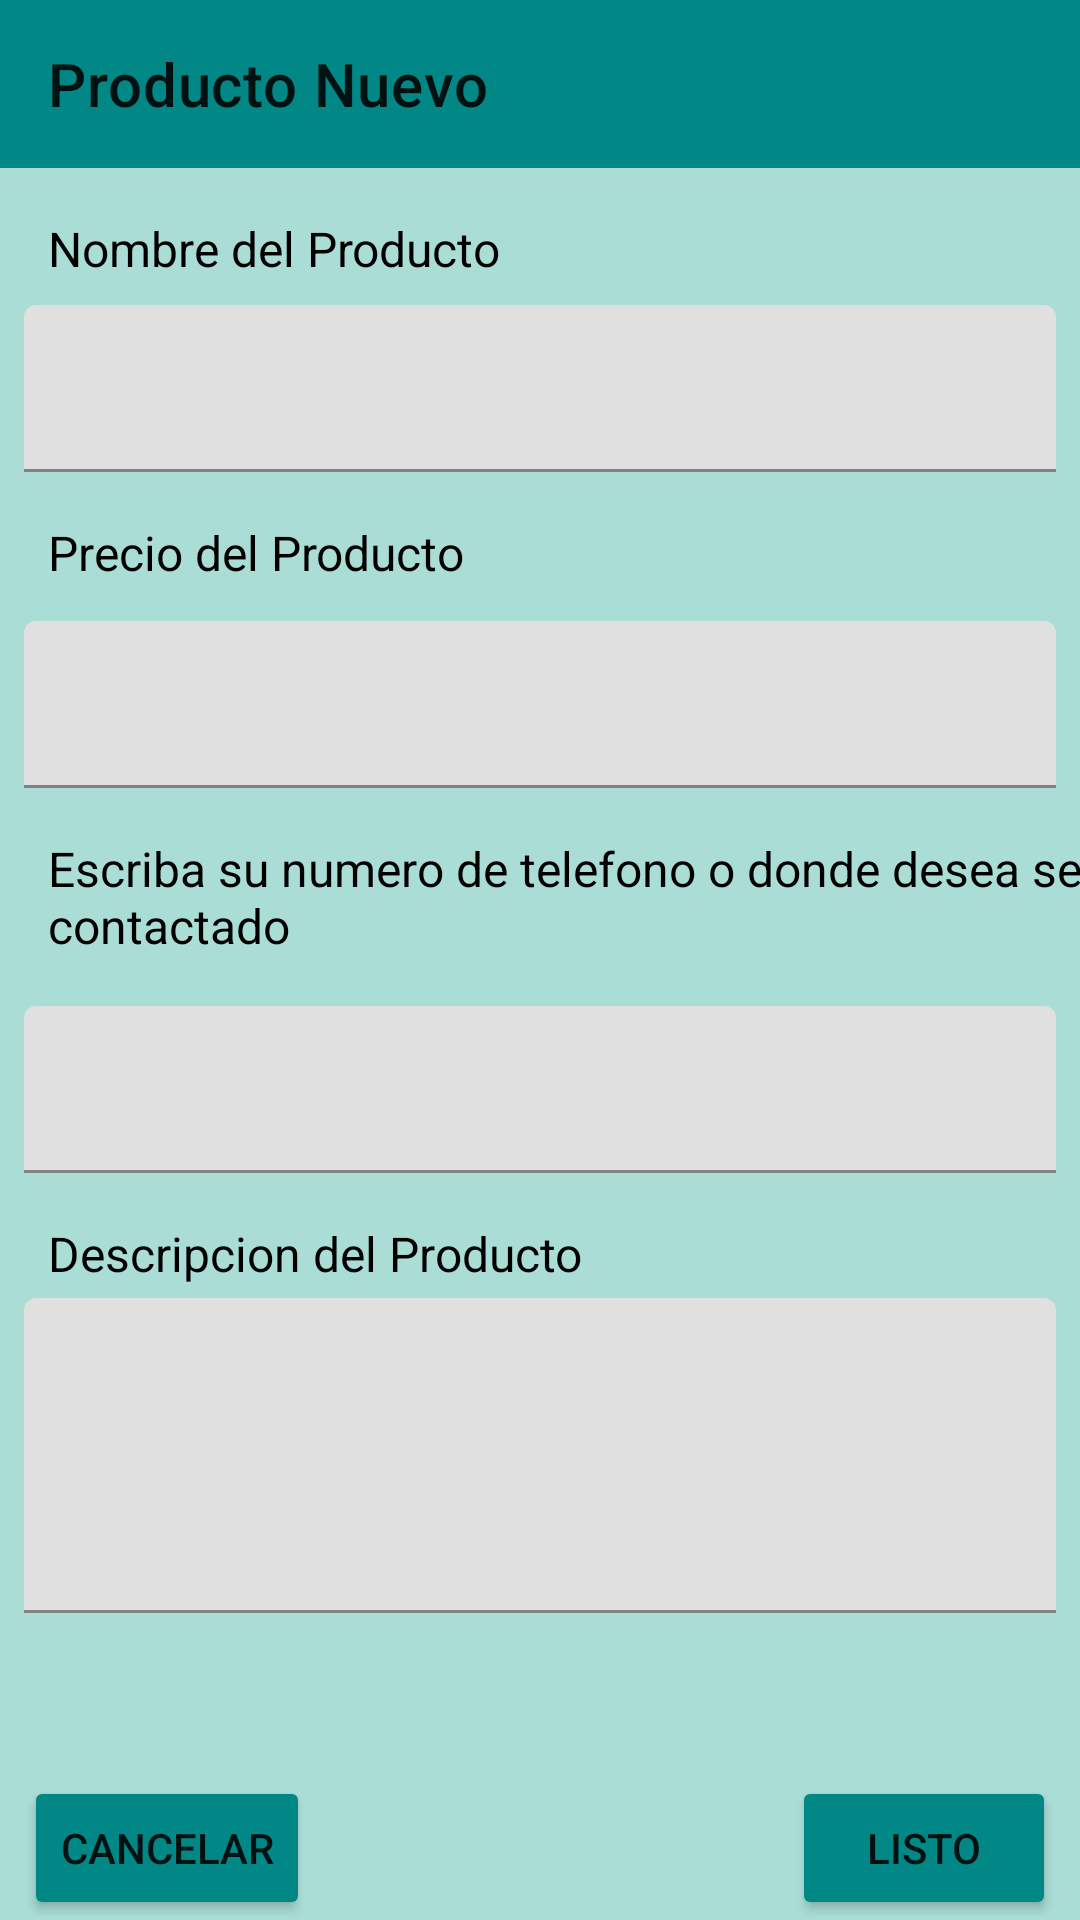

Produce the Android XML layout that renders to this screen, including the resource entries it uses.
<!-- AndroidManifest.xml: application theme Theme.BUVGM -->
<!-- res/layout/fragment_new_product.xml -->
<?xml version="1.0" encoding="utf-8"?>
<androidx.constraintlayout.widget.ConstraintLayout xmlns:android="http://schemas.android.com/apk/res/android"
    xmlns:app="http://schemas.android.com/apk/res-auto"
    xmlns:tools="http://schemas.android.com/tools"
    android:layout_width="match_parent"
    android:layout_height="match_parent"
    tools:context=".ui.nuevoproducto.NewProductFragment"
    android:background="@color/Fondo">

    

    <com.google.android.material.textfield.TextInputLayout
        android:id="@+id/inputLayout_new_productFragment_descripcion"
        android:layout_width="0dp"
        android:layout_height="105dp"
        android:layout_marginHorizontal="@dimen/margin_small"
        android:layout_marginTop="4dp"
        app:layout_constraintEnd_toEndOf="parent"
        app:layout_constraintHorizontal_bias="0.0"
        app:layout_constraintStart_toStartOf="parent"
        app:layout_constraintTop_toBottomOf="@+id/textView7">

        <com.google.android.material.textfield.TextInputEditText
            android:layout_width="match_parent"
            android:layout_height="match_parent" />

    </com.google.android.material.textfield.TextInputLayout>






    <com.google.android.material.textfield.TextInputLayout
        android:id="@+id/inputLayout_new_productFragment_contacto"
        android:layout_width="0dp"
        android:layout_height="wrap_content"
        android:layout_marginHorizontal="@dimen/margin_small"
        android:layout_marginTop="@dimen/margin_medium"
        app:layout_constraintEnd_toEndOf="parent"
        app:layout_constraintHorizontal_bias="1.0"
        app:layout_constraintStart_toStartOf="parent"
        app:layout_constraintTop_toBottomOf="@+id/textView8">

        <com.google.android.material.textfield.TextInputEditText
            android:layout_width="match_parent"
            android:layout_height="match_parent" />

    </com.google.android.material.textfield.TextInputLayout>

    <com.google.android.material.textfield.TextInputLayout
        android:id="@+id/inputLayout_new_productFragment_nombre"
        android:layout_width="0dp"
        android:layout_height="wrap_content"
        android:layout_marginHorizontal="@dimen/margin_small"
        android:layout_marginTop="@dimen/margin_small"
        app:layout_constraintEnd_toEndOf="parent"
        app:layout_constraintStart_toStartOf="parent"
        app:layout_constraintTop_toBottomOf="@+id/textView5">

        <com.google.android.material.textfield.TextInputEditText
            android:layout_width="match_parent"
            android:layout_height="match_parent" />

    </com.google.android.material.textfield.TextInputLayout>

    <androidx.appcompat.widget.Toolbar
        android:id="@+id/toolbar"
        android:layout_width="match_parent"
        android:layout_height="wrap_content"
        android:background="@color/teal_700"
        app:title="@string/New_product"
        app:layout_constraintEnd_toEndOf="parent"
        app:layout_constraintStart_toStartOf="parent"
        app:layout_constraintTop_toTopOf="parent" />

    <com.google.android.material.textfield.TextInputLayout
        android:id="@+id/inputLayout_new_productFragment_precio"
        android:layout_width="0dp"
        android:layout_height="wrap_content"
        android:layout_marginHorizontal="@dimen/margin_small"
        android:layout_marginTop="12dp"
        app:layout_constraintEnd_toEndOf="parent"
        app:layout_constraintStart_toStartOf="parent"
        app:layout_constraintTop_toBottomOf="@+id/textView6">

        <com.google.android.material.textfield.TextInputEditText
            android:layout_width="match_parent"
            android:layout_height="match_parent" />

    </com.google.android.material.textfield.TextInputLayout>

    <TextView
        android:id="@+id/textView5"
        android:layout_width="wrap_content"
        android:layout_height="wrap_content"
        android:layout_marginTop="@dimen/margin_medium"
        android:layout_marginStart="@dimen/margin_medium"
        android:textColor="@color/black"
        android:textSize="@dimen/margin_medium"
        android:text="@string/Nombre_producto"
        app:layout_constraintStart_toStartOf="parent"
        app:layout_constraintTop_toBottomOf="@+id/toolbar" />

    <TextView
        android:id="@+id/textView6"
        android:layout_width="wrap_content"
        android:layout_height="wrap_content"
        android:layout_marginStart="@dimen/margin_medium"
        android:layout_marginTop="@dimen/margin_medium"
        android:textSize="@dimen/margin_medium"
        android:textColor="@color/black"
        android:text="@string/Precio_producto"
        app:layout_constraintStart_toStartOf="parent"
        app:layout_constraintTop_toBottomOf="@+id/inputLayout_new_productFragment_nombre" />

    <TextView
        android:id="@+id/textView7"
        android:layout_width="wrap_content"
        android:layout_height="wrap_content"
        android:layout_marginStart="@dimen/margin_medium"
        android:layout_marginTop="@dimen/margin_medium"
        android:textSize="@dimen/margin_medium"
        android:textColor="@color/black"
        android:text="@string/Descripcion_producto"
        app:layout_constraintStart_toStartOf="parent"
        app:layout_constraintTop_toBottomOf="@+id/inputLayout_new_productFragment_contacto" />

    <TextView
        android:id="@+id/textView8"
        android:layout_width="wrap_content"
        android:layout_height="wrap_content"
        android:layout_marginTop="@dimen/margin_medium"
        android:layout_marginStart="@dimen/margin_medium"
        android:textSize="@dimen/margin_medium"
        android:text="@string/Contacto"
        android:textColor="@color/black"
        app:layout_constraintStart_toStartOf="parent"
        app:layout_constraintTop_toBottomOf="@+id/inputLayout_new_productFragment_precio" />

    <Button
        android:id="@+id/button4"
        android:layout_width="wrap_content"
        android:layout_height="wrap_content"
        android:layout_marginStart="@dimen/margin_small"
        android:backgroundTint="@color/teal_700"
        android:text="@string/Cancel"
        app:layout_constraintBottom_toBottomOf="parent"
        app:layout_constraintStart_toStartOf="parent" />

    <Button
        android:id="@+id/button_Upload"
        android:layout_width="0dp"
        android:layout_height="wrap_content"
        android:layout_marginEnd="@dimen/margin_small"
        android:backgroundTint="@color/teal_700"
        android:text="@string/Listo"
        app:layout_constraintBottom_toBottomOf="parent"
        app:layout_constraintEnd_toEndOf="parent" />


</androidx.constraintlayout.widget.ConstraintLayout>
<!-- resources referenced by this layout -->
<resources>
  <color name="Fondo">#A9DDD6</color>
  <color name="black">#FF000000</color>
  <color name="teal_700">#FF018786</color>
  <dimen name="margin_medium">16dp</dimen>
  <dimen name="margin_small">8dp</dimen>
  <string name="Cancel">Cancelar</string>
  <string name="Contacto">Escriba su numero de telefono o donde desea ser contactado</string>
  <string name="Descripcion_producto">Descripcion del Producto</string>
  <string name="Listo">LISTO</string>
  <string name="New_product">Producto Nuevo</string>
  <string name="Nombre_producto">Nombre del Producto</string>
  <string name="Precio_producto">Precio del Producto</string>
  <style name="Theme.BUVGM" parent="Theme.MaterialComponents.DayNight.NoActionBar">
          
          <item name="colorPrimary">@color/purple_500</item>
          <item name="colorPrimaryVariant">@color/purple_700</item>
          <item name="colorOnPrimary">@color/white</item>
          
          <item name="colorSecondary">@color/teal_200</item>
          <item name="colorSecondaryVariant">@color/teal_700</item>
          <item name="colorOnSecondary">@color/black</item>
          
          <item name="android:statusBarColor" tools:targetApi="l">?attr/colorPrimaryVariant</item>
          <item name="colorControlActivated">@color/black</item>
          
      </style>
  <color name="purple_500">#FF6200EE</color>
  <color name="purple_700">#FF3700B3</color>
  <color name="white">#FFFFFFFF</color>
  <color name="teal_200">#FF03DAC5</color>
</resources>
